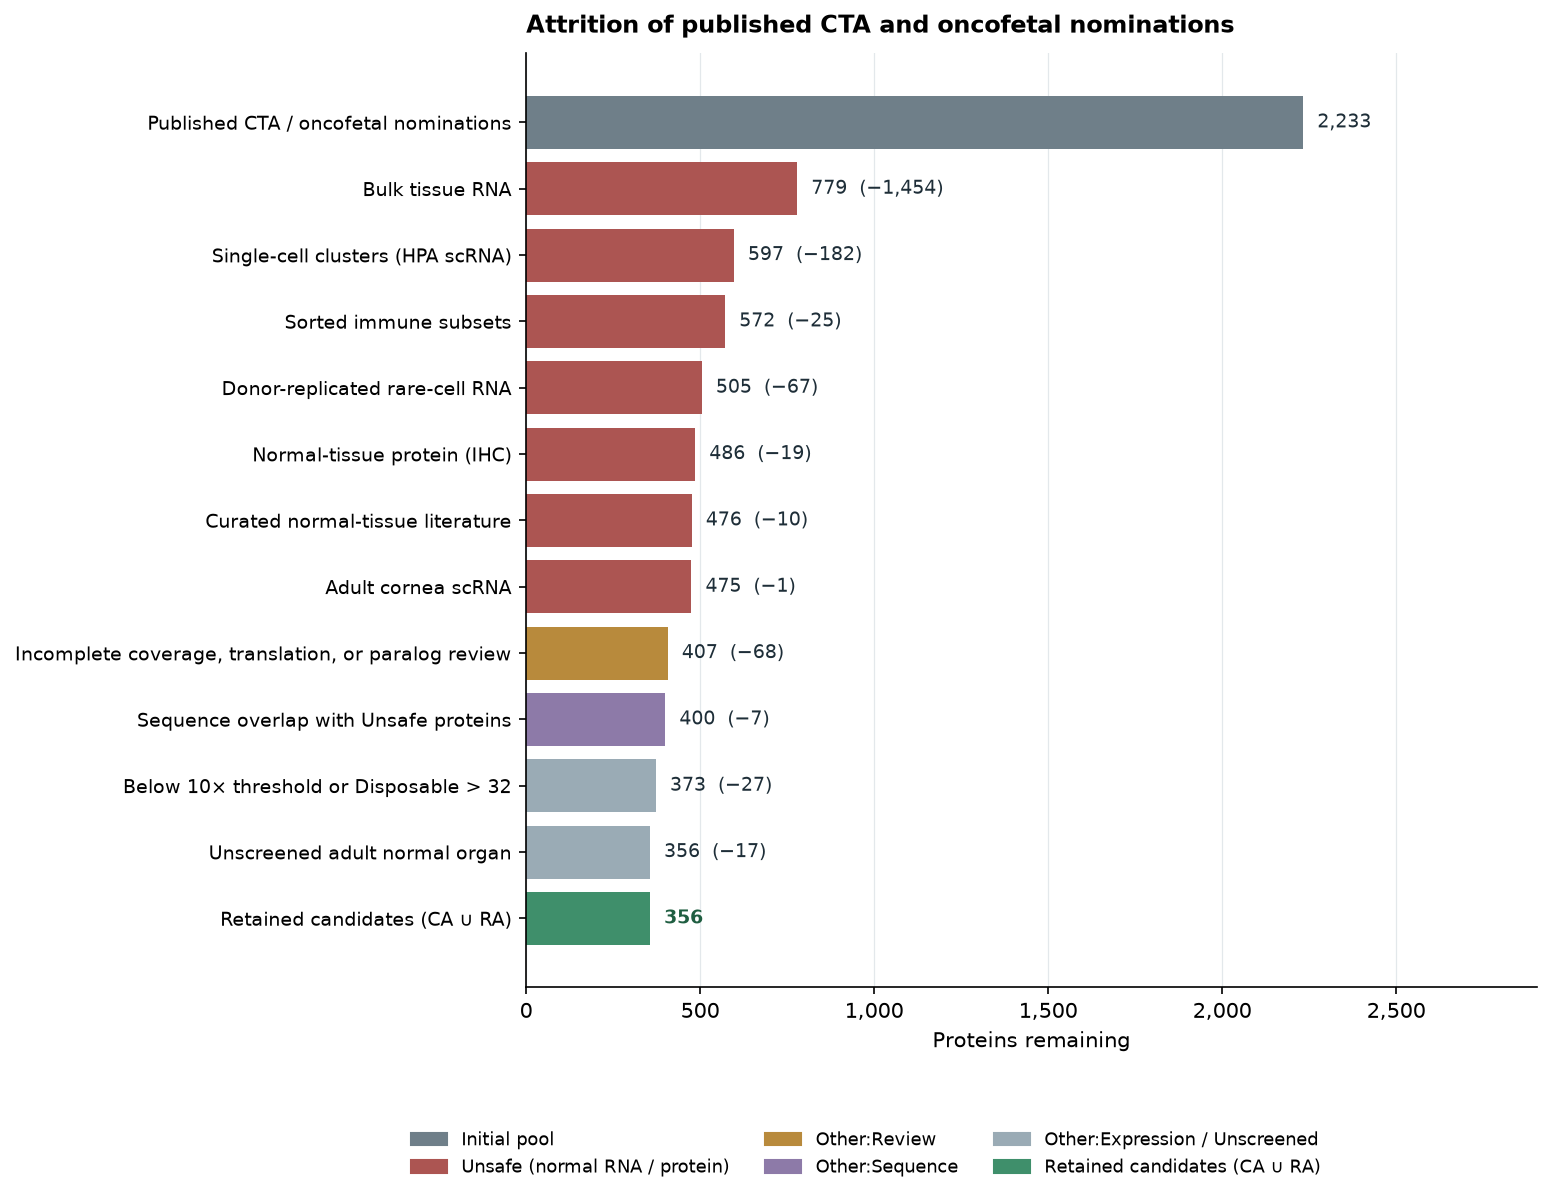

Source data for this figure (header and first rows):
step, removed, remaining, flagged_in_total
Published CTA / oncofetal nominations, 0, 2233, 
Bulk tissue RNA, 1454, 779, 1454
Single-cell clusters (HPA scRNA), 182, 597, 1453
Sorted immune subsets, 25, 572, 898.0
Donor-replicated rare-cell RNA, 67, 505, 84.0
Normal-tissue protein (IHC), 19, 486, 617.0
Curated normal-tissue literature, 10, 476, 10.0
Adult cornea scRNA, 1, 475, 628.0
Incomplete coverage, translation, or par…, 68, 407, 
Sequence overlap with Unsafe proteins, 7, 400, 
Below 10× threshold or Disposable > 32, 27, 373, 
Unscreened adult normal organ, 17, 356, 
